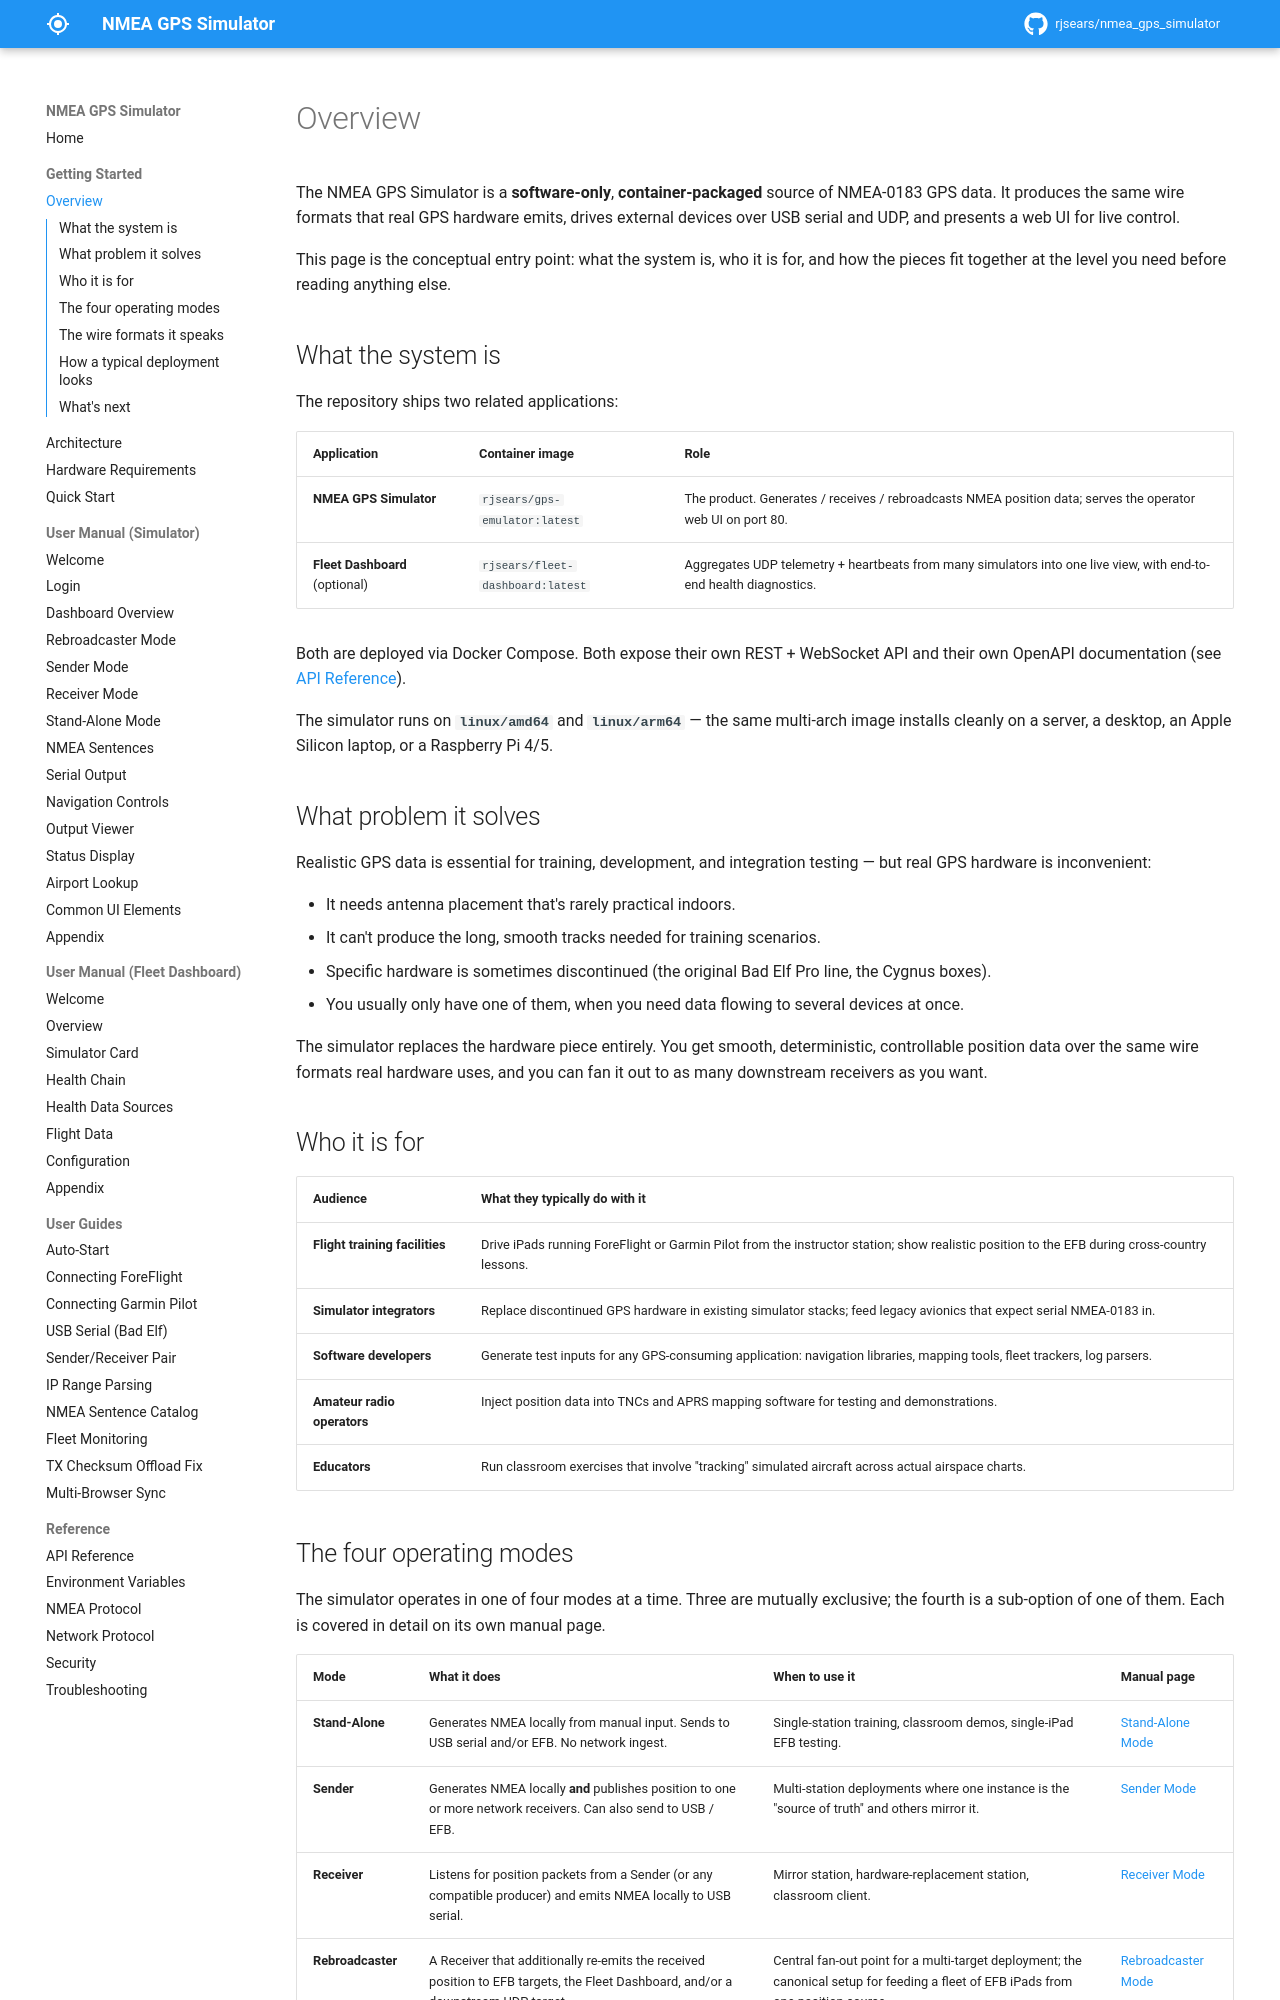

repository: rjsears/nmea_gps_simulator · page: getting-started/overview/index.html · generator: mkdocs

# Overview

The NMEA GPS Simulator is a **software-only**, **container-packaged** source of NMEA-0183 GPS data. It produces the same wire formats that real GPS hardware emits, drives external devices over USB serial and UDP, and presents a web UI for live control.

This page is the conceptual entry point: what the system is, who it is for, and how the pieces fit together at the level you need before reading anything else.

## What the system is

The repository ships two related applications:

| Application | Container image | Role |
|-------------|-----------------|------|
| **NMEA GPS Simulator** | `rjsears/gps-emulator:latest` | The product. Generates / receives / rebroadcasts NMEA position data; serves the operator web UI on port 80. |
| **Fleet Dashboard** (optional) | `rjsears/fleet-dashboard:latest` | Aggregates UDP telemetry + heartbeats from many simulators into one live view, with end-to-end health diagnostics. |

Both are deployed via Docker Compose. Both expose their own REST + WebSocket API and their own OpenAPI documentation (see [API Reference](../reference/api-reference.md)).

The simulator runs on **`linux/amd64`** and **`linux/arm64`** — the same multi-arch image installs cleanly on a server, a desktop, an Apple Silicon laptop, or a Raspberry Pi 4/5.

## What problem it solves

Realistic GPS data is essential for training, development, and integration testing — but real GPS hardware is inconvenient:

- It needs antenna placement that's rarely practical indoors.
- It can't produce the long, smooth tracks needed for training scenarios.
- Specific hardware is sometimes discontinued (the original Bad Elf Pro line, the Cygnus boxes).
- You usually only have one of them, when you need data flowing to several devices at once.

The simulator replaces the hardware piece entirely. You get smooth, deterministic, controllable position data over the same wire formats real hardware uses, and you can fan it out to as many downstream receivers as you want.

## Who it is for

| Audience | What they typically do with it |
|----------|------------------------------|
| **Flight training facilities** | Drive iPads running ForeFlight or Garmin Pilot from the instructor station; show realistic position to the EFB during cross-country lessons. |
| **Simulator integrators** | Replace discontinued GPS hardware in existing simulator stacks; feed legacy avionics that expect serial NMEA-0183 in. |
| **Software developers** | Generate test inputs for any GPS-consuming application: navigation libraries, mapping tools, fleet trackers, log parsers. |
| **Amateur radio operators** | Inject position data into TNCs and APRS mapping software for testing and demonstrations. |
| **Educators** | Run classroom exercises that involve "tracking" simulated aircraft across actual airspace charts. |
